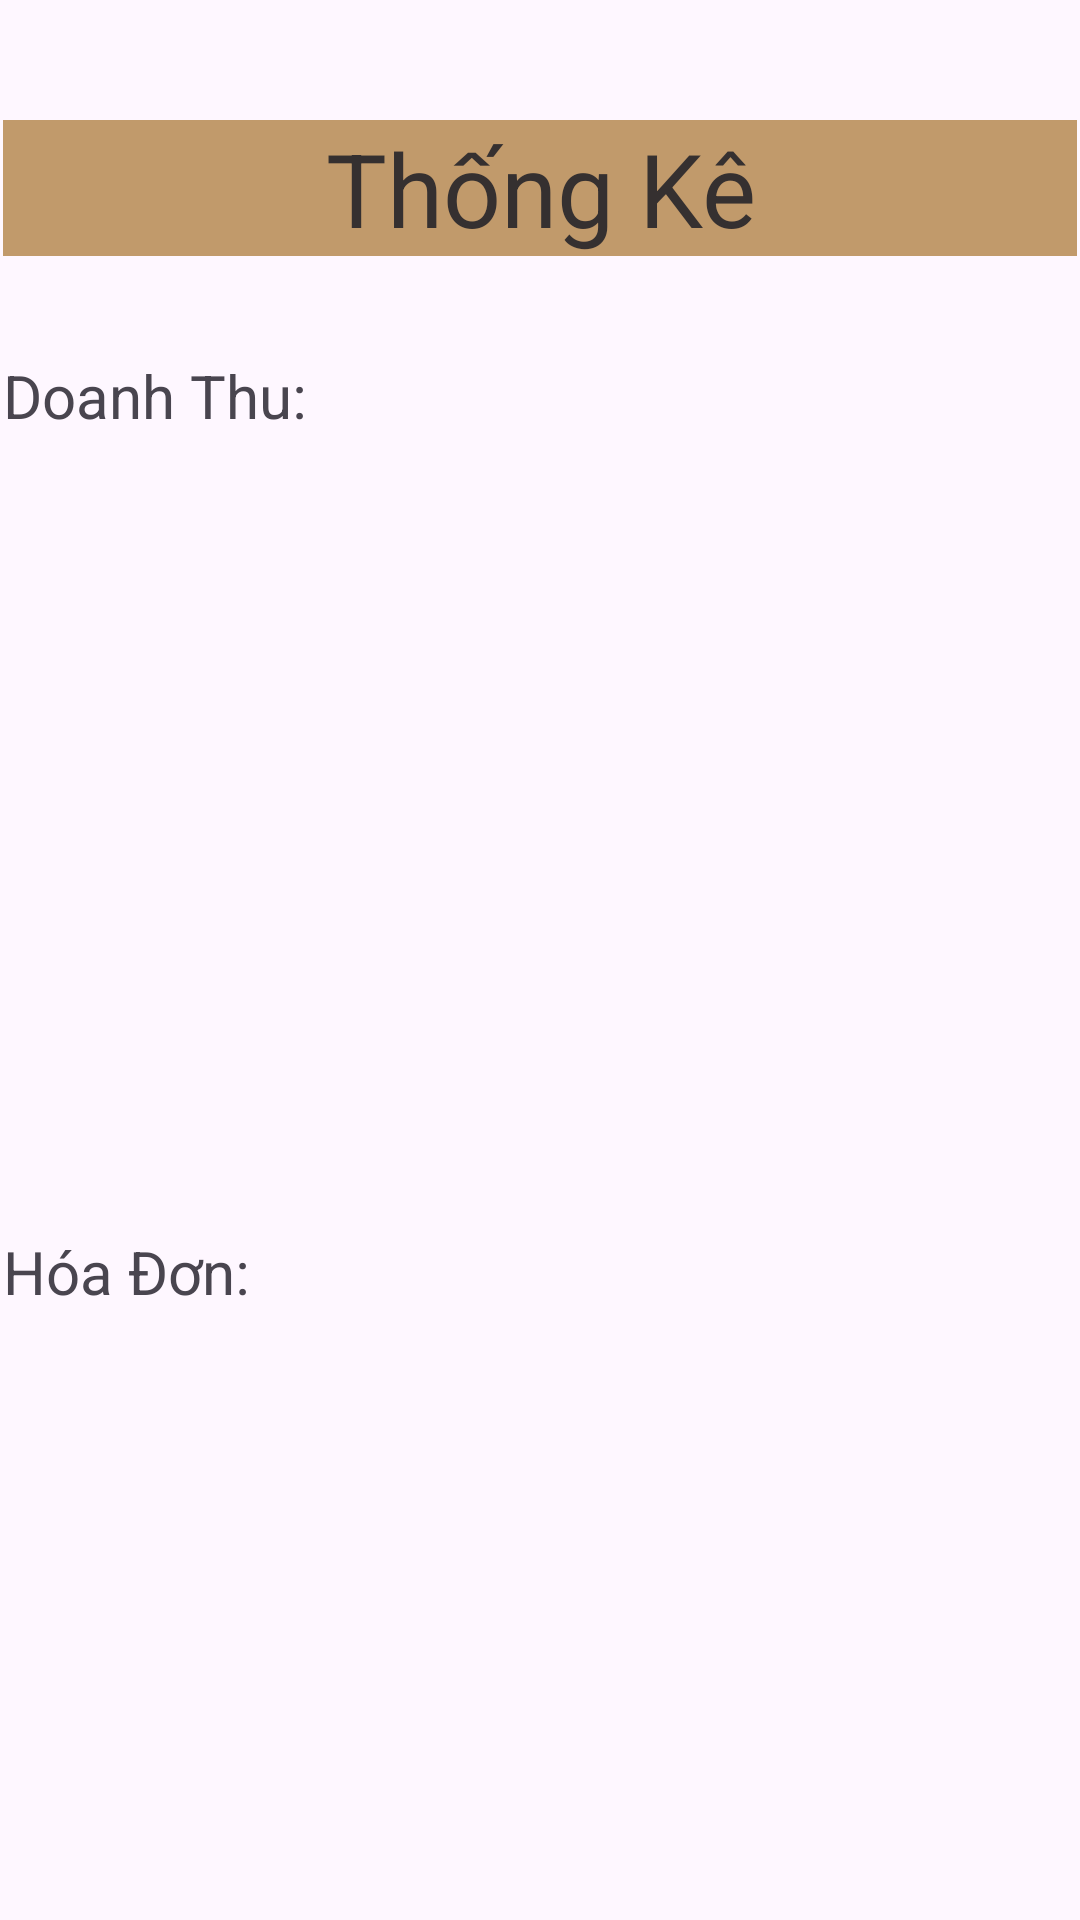

Here is an Android app screen rendered from its layout file. Give the layout XML and the strings, colors and styles it references.
<!-- AndroidManifest.xml: application theme Theme.Quanlycaphe -->
<!-- res/layout/activity_thongke.xml -->
<?xml version="1.0" encoding="utf-8"?>
<androidx.constraintlayout.widget.ConstraintLayout xmlns:android="http://schemas.android.com/apk/res/android"
    xmlns:app="http://schemas.android.com/apk/res-auto"
    xmlns:tools="http://schemas.android.com/tools"
    android:id="@+id/main"
    android:layout_width="match_parent"
    android:layout_height="match_parent"
    tools:context=".thongke">

    <LinearLayout
        android:id="@+id/linearLayout"
        android:layout_width="0dp"
        android:layout_height="0dp"
        android:layout_marginStart="1dp"
        android:layout_marginTop="1dp"
        android:layout_marginEnd="1dp"
        android:layout_marginBottom="1dp"
        android:orientation="vertical"
        app:layout_constraintBottom_toBottomOf="parent"
        app:layout_constraintEnd_toEndOf="parent"
        app:layout_constraintStart_toStartOf="parent"
        app:layout_constraintTop_toTopOf="parent">

        <androidx.constraintlayout.widget.ConstraintLayout
            android:layout_width="match_parent"
            android:layout_height="39dp">

        </androidx.constraintlayout.widget.ConstraintLayout>

        <TextView
            android:id="@+id/textView8"
            android:layout_width="match_parent"
            android:layout_height="wrap_content"
            android:background="#FBF9F9"
            android:backgroundTint="#C19A6B"
            android:text="Thống Kê"
            android:textAlignment="center"
            android:textColor="#353030"
            android:textSize="34sp" />


        <LinearLayout
            android:layout_width="match_parent"
            android:layout_height="33dp"
            android:orientation="horizontal"></LinearLayout>

        <LinearLayout
            android:layout_width="match_parent"
            android:layout_height="41dp"
            android:orientation="horizontal">

            <LinearLayout
                android:layout_width="138dp"
                android:layout_height="match_parent"
                android:orientation="horizontal">

                <TextView
                    android:id="@+id/textView14"
                    android:layout_width="wrap_content"
                    android:layout_height="wrap_content"
                    android:layout_weight="1"
                    android:text="Doanh Thu:"
                    android:textSize="20sp" />
            </LinearLayout>

            <LinearLayout
                android:layout_width="match_parent"
                android:layout_height="match_parent"
                android:orientation="horizontal">

                <TextView
                    android:id="@+id/txt_dt"
                    android:layout_width="wrap_content"
                    android:layout_height="wrap_content"
                    android:layout_weight="1"
                    android:textSize="20sp" />
            </LinearLayout>
        </LinearLayout>

        <LinearLayout
            android:layout_width="match_parent"
            android:layout_height="251dp"
            android:orientation="horizontal">

            <ListView
                android:id="@+id/lv_doanhthu"
                android:layout_width="match_parent"
                android:layout_height="match_parent" />
        </LinearLayout>

        <LinearLayout
            android:layout_width="match_parent"
            android:layout_height="37dp"
            android:orientation="horizontal">

            <LinearLayout
                android:layout_width="140dp"
                android:layout_height="match_parent"
                android:orientation="horizontal">

                <TextView
                    android:id="@+id/textView16"
                    android:layout_width="wrap_content"
                    android:layout_height="wrap_content"
                    android:layout_weight="1"
                    android:text="Hóa Đơn:"
                    android:textSize="20sp" />
            </LinearLayout>

            <LinearLayout
                android:layout_width="match_parent"
                android:layout_height="match_parent"
                android:orientation="horizontal">

                <TextView
                    android:id="@+id/txt_hd"
                    android:layout_width="wrap_content"
                    android:layout_height="wrap_content"
                    android:layout_weight="1"
                    android:textSize="20sp" />
            </LinearLayout>
        </LinearLayout>

        <LinearLayout
            android:layout_width="match_parent"
            android:layout_height="275dp"
            android:orientation="horizontal">

            <ListView
                android:id="@+id/lv_hd"
                android:layout_width="match_parent"
                android:layout_height="match_parent" />
        </LinearLayout>

        <LinearLayout
            android:layout_width="match_parent"
            android:layout_height="match_parent"
            android:orientation="horizontal">

            <LinearLayout
                android:layout_width="358dp"
                android:layout_height="match_parent"
                android:orientation="horizontal"></LinearLayout>

            <ImageButton
                android:id="@+id/imgbtn_backtk"
                android:layout_width="wrap_content"
                android:layout_height="wrap_content"
                android:layout_weight="1"
                app:srcCompat="@drawable/back" />
        </LinearLayout>

    </LinearLayout>
</androidx.constraintlayout.widget.ConstraintLayout>
<!-- resources referenced by this layout -->
<resources>
  <!-- drawable back: png bitmap (drawable, 9191 bytes) -->
  <style name="Theme.Quanlycaphe" parent="Base.Theme.Quanlycaphe" />
  <style name="Base.Theme.Quanlycaphe" parent="Theme.Material3.DayNight.NoActionBar">
          
          
      </style>
</resources>
